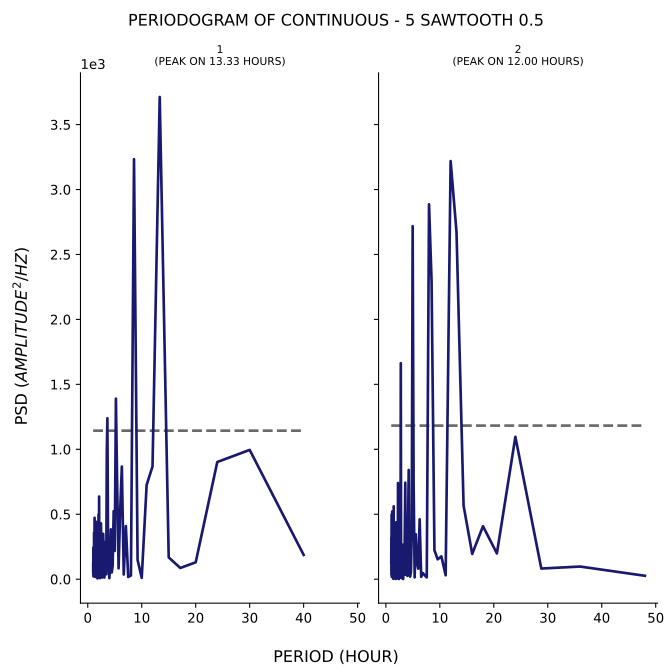

The file beside this chart, header and first rows:
test, period, psd
1, 40.0, 187
1, 30.0, 995.5
1, 24.0, 902.2
1, 20.0, 129.8
1, 17.14, 86.42
1, 15.0, 167.5
1, 13.33, 3712
1, 12.0, 867.8
1, 10.91, 725.6
1, 10.0, 10.2
1, 9.231, 148.5
1, 8.571, 3234
1, 8.0, 28.22
1, 7.5, 16.96
1, 7.059, 408.7
1, 6.667, 35.97
1, 6.316, 867.2
1, 6.0, 520.7
1, 5.714, 83.42
1, 5.455, 713.9
1, 5.217, 1390
1, 5.0, 217.7
1, 4.8, 524.1
1, 4.615, 104
1, 4.444, 51.76
1, 4.286, 383.4
1, 4.138, 108.2
1, 4.0, 7.662
1, 3.871, 110.5
1, 3.75, 340.5
1, 3.636, 1239
1, 3.529, 983.5
1, 3.429, 37.89
1, 3.333, 287.7
1, 3.243, 73.61
1, 3.158, 86
1, 3.077, 12.71
1, 3.0, 157.7
1, 2.927, 257.2
1, 2.857, 349.2
1, 2.791, 103.2
1, 2.727, 329.1
1, 2.667, 12.7
1, 2.609, 115.7
1, 2.553, 218.4
1, 2.5, 267
1, 2.449, 429.8
1, 2.4, 26.09
1, 2.353, 417.8
1, 2.308, 37.63
1, 2.264, 8.215
1, 2.222, 142.9
1, 2.182, 54.5
1, 2.143, 47.62
1, 2.105, 636.1
1, 2.069, 172.1
1, 2.034, 37.32
1, 2.0, 499
1, 1.967, 388.7
1, 1.935, 8.875
... 200 more rows
